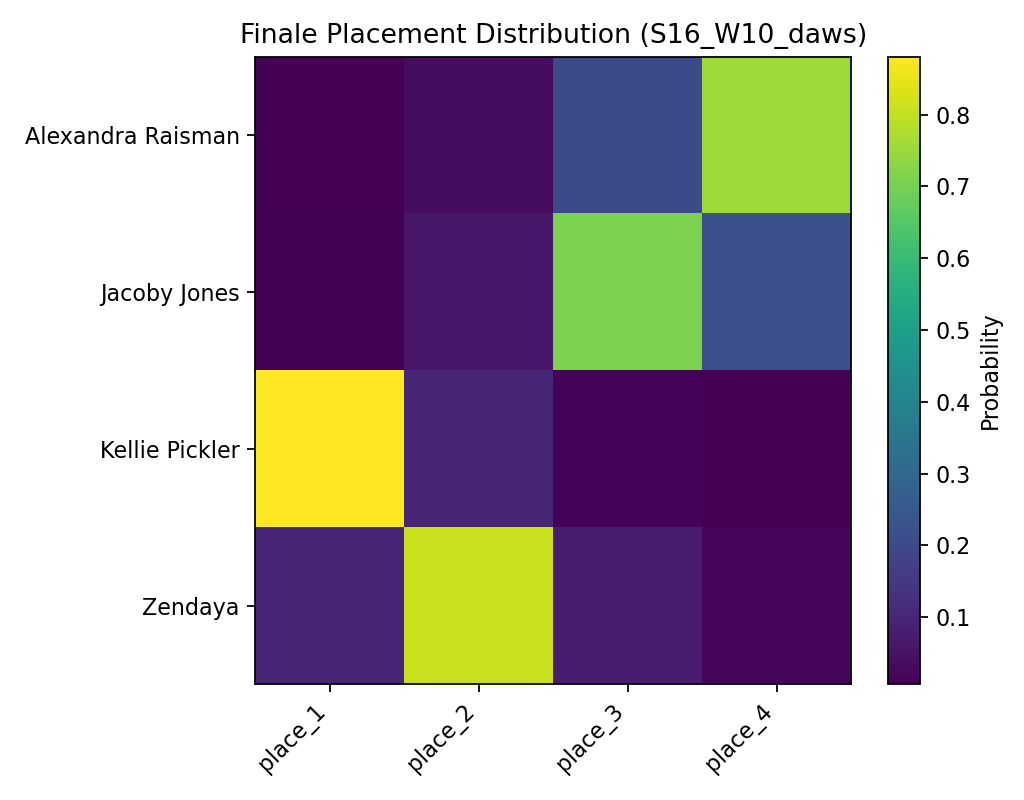

Source data for this figure (header and first rows):
, place_1, place_2, place_3, place_4
Alexandra Raisman, 0.0077, 0.0345, 0.2026, 0.7552
Jacoby Jones, 0.0127, 0.0589, 0.7093, 0.2191
Kellie Pickler, 0.8808, 0.0968, 0.0156, 0.0068
Zendaya, 0.0988, 0.8098, 0.0725, 0.0189
